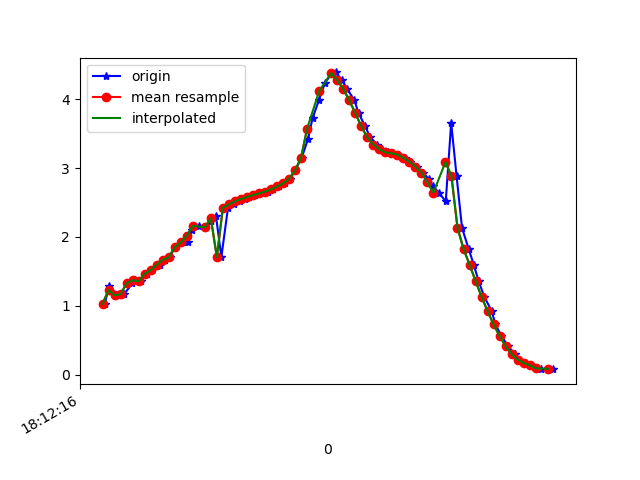

The file beside this chart, header and first rows:
1617819136087, 514779635681754, 1.0271088, -3.9794288, 8.896584
1617819136102, 514779654912524, 1.287, -4.982, 8.34
1617819136117, 514779674143294, 1.173, -4.366, 8.695
1617819136136, 514779693374064, 1.152, -3.848, 8.939
1617819136152, 514779712604834, 1.17, -3.802, 8.956
1617819136179, 514779731835604, 1.327, -3.766, 8.95
1617819136188, 514779751066374, 1.373, -3.673, 8.981
1617819136208, 514779770297144, 1.357, -3.741, 8.956
1617819136229, 514779789527914, 1.467, -3.643, 8.978
1617819136245, 514779808758684, 1.519, -3.572, 8.999
1617819136271, 514779827989454, 1.598, -3.666, 8.947
1617819136286, 514779847220224, 1.669, -3.564, 8.975
1617819136303, 514779866450994, 1.704, -3.52, 8.986
1617819136321, 514779885681764, 1.853, -3.581, 8.932
1617819136346, 514779904912534, 1.922, -3.486, 8.955
1617819136365, 514779924143304, 1.933, -3.45, 8.967
1617819136378, 514779943374074, 2.103, -3.459, 8.925
1617819136399, 514779962604844, 2.162, -3.388, 8.938
1617819136421, 514779981835614, 2.14, -3.38, 8.946
1617819136441, 514780001066384, 2.236, -3.342, 8.937
1617819136457, 514780020297154, 2.307, -3.306, 8.932
1617819136475, 514780039527924, 1.709, -3.421, 9.023
1617819136497, 514780058758694, 2.424, -3.257, 8.919
1617819136516, 514780077989464, 2.474, -3.231, 8.915
1617819136538, 514780097220234, 2.518, -3.205, 8.912
1617819136552, 514780116451004, 2.553, -3.181, 8.911
1617819136568, 514780135681774, 2.582, -3.154, 8.912
1617819136587, 514780154912544, 2.608, -3.123, 8.915
1617819136613, 514780174143314, 2.634, -3.09, 8.919
1617819136629, 514780193374084, 2.66, -3.066, 8.92
1617819136645, 514780212604854, 2.692, -3.067, 8.91
1617819136666, 514780231835624, 2.735, -3.12, 8.878
1617819136688, 514780251066394, 2.78, -3.309, 8.796
1617819136704, 514780270297164, 2.844, -3.748, 8.597
1617819136720, 514780289527934, 2.967, -4.355, 8.263
1617819136742, 514780308758704, 3.152, -5.118, 7.74
1617819136763, 514780327989474, 3.423, -6.006, 6.947
1617819136778, 514780347220244, 3.724, -6.892, 5.889
1617819136800, 514780366451014, 3.999, -7.698, 4.56
1617819136819, 514780385681784, 4.239, -8.33, 2.947
1617819136842, 514780404912554, 4.374, -8.683, 1.23
1617819136855, 514780424143324, 4.392, -8.733, -0.6955
1617819136876, 514780443374094, 4.281, -8.768, -0.9199
1617819136893, 514780462604864, 4.153, -8.783, -1.284
1617819136917, 514780481835634, 3.989, -8.806, -1.608
1617819136931, 514780501066404, 3.803, -8.792, -2.068
1617819136953, 514780520297174, 3.61, -8.741, -2.569
1617819136970, 514780539527944, 3.447, -8.712, -2.873
1617819136993, 514780558758714, 3.344, -8.735, -2.926
1617819137009, 514780577989484, 3.274, -8.785, -2.853
1617819137030, 514780597220254, 3.23, -8.837, -2.743
1617819137044, 514780616451024, 3.217, -8.867, -2.659
1617819137067, 514780635681794, 3.196, -8.884, -2.626
1617819137085, 514780654912564, 3.15, -8.91, -2.595
1617819137103, 514780674143334, 3.093, -8.971, -2.448
1617819137125, 514780693374104, 3.023, -9.079, -2.115
1617819137146, 514780712604874, 2.937, -9.208, -1.618
1617819137164, 514780731835644, 2.84, -9.325, -1.008
1617819137178, 514780751066414, 2.745, -9.4, -0.3715
1617819137197, 514780770297184, 2.646, -9.431, 0.297
1617819137221, 514780789527954, 2.519, -9.411, 1.063
... 19 more rows
